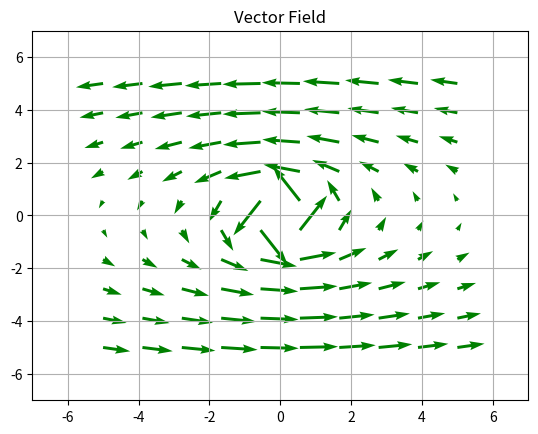

Recreate this plot in Python.
# Import required modules
import numpy as np
import matplotlib.pyplot as plt

# Meshgrid
x, y = np.meshgrid(np.linspace(-5, 5, 10),
                   np.linspace(-5, 5, 10))

# Directional vectors
u = -y / np.sqrt(x ** 2 + y ** 2)
v = x / (x ** 2 + y ** 2)

# Plotting Vector Field with QUIVER
plt.quiver(x, y, u, v, color='g')
plt.title('Vector Field')

# Setting x, y boundary limits
plt.xlim(-7, 7)
plt.ylim(-7, 7)

# Show plot with grid
plt.grid()
plt.show()